Run: headless pygame with SDL's dummy video driver; simulated clock (each Clock.tick advances the game by its frame time, no real sleeping); random seed 0; keys injected as events and as key.get_pressed() state; mouse plan: one left click at the window centre at the start of phase 2, then a move to the lower-right quarter at the start of phase 3.
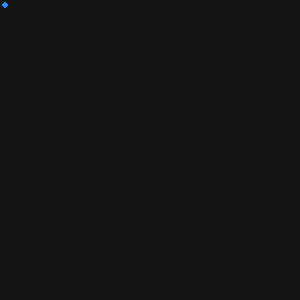
Frame 1 of 4 · flips 1–60 · no input
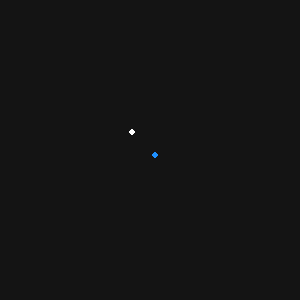
Frame 2 of 4 · flips 61–180 · clicked the window centre · tapped SPACE, RETURN · held RIGHT (→), D
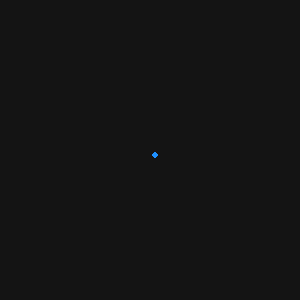
Frame 3 of 4 · flips 181–300 · moved the mouse to the lower-right quarter · held DOWN (↓), S
Frame 4 of 4 · flips 301–420 · held LEFT (←), A, UP (↑), W · screen unchanged from frame 3, image omitted

The pygame program that drew these frames:

import pygame

class Ship(pygame.sprite.Sprite):

    def __init__(self, speed, color):
        super().__init__()
        self.image = pygame.Surface((10, 10))
        self.image.set_colorkey((12,34,56))
        self.image.fill((12,34,56))
        pygame.draw.circle(self.image, color, (5, 5), 3)
        self.rect = self.image.get_rect()

        self.pos = pygame.Vector2(0, 0)
        self.set_target((0, 0))
        self.speed = speed

    def set_target(self, pos):
        self.target = pygame.Vector2(pos)

    def update(self):
        move = self.target - self.pos
        move_length = move.length()

        if move_length < self.speed:
            self.pos = self.target
        elif move_length != 0:
            move.normalize_ip()
            move = move * self.speed
            self.pos += move

        self.rect.topleft = list(int(v) for v in self.pos)

def main():
    pygame.init()
    quit = False
    screen = pygame.display.set_mode((300, 300))
    clock = pygame.time.Clock()

    group = pygame.sprite.Group(
        Ship(1.5, pygame.Color('white')),
        Ship(3.0, pygame.Color('orange')),
        Ship(4.5, pygame.Color('dodgerblue')))

    while not quit:
        for event in pygame.event.get():
            if event.type == pygame.QUIT:
                return 
            if event.type == pygame.MOUSEBUTTONDOWN:
                for ship in group.sprites():
                    ship.set_target(pygame.mouse.get_pos())

        group.update()
        screen.fill((20, 20, 20))
        group.draw(screen)
        pygame.display.flip()
        clock.tick(60)

if __name__ == '__main__':
    main()
